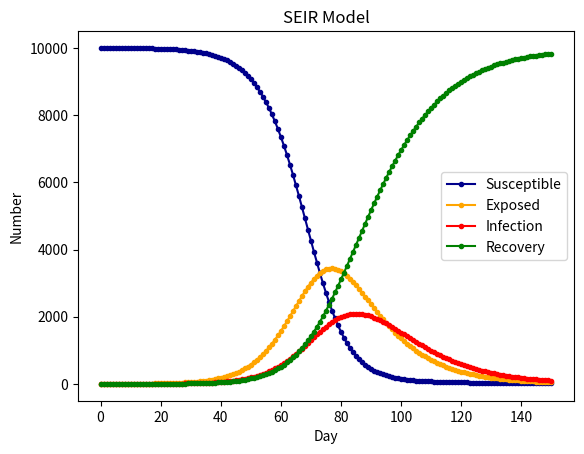

Python code for this plot:
import numpy as np
import scipy.integrate as spi
import matplotlib.pyplot as plt

N = 10000  # N为人群总数
beta = 0.6  # β为传染率系数
gamma = 0.1  # gamma为恢复率系数
Te = 14  # Te为疾病潜伏期
I_0 = 1  # I_0为感染者的初始人数
E_0 = 0  # E_0为潜伏者的初始人数
R_0 = 0  # R_0为治愈者的初始人数
S_0 = N - I_0 - R_0 - E_0  # S_0为易感染者的初始人数
T = 150  # T为传播时间
INI = (S_0, E_0, I_0, R_0)  # INI为初始状态下的数组


def funcSEIR(inivalue, _):
    Y = np.zeros(4)
    X = inivalue
    Y[0] = -(beta * X[0] * X[2]) / N  # 易感个体变化
    Y[1] = (beta * X[0] * X[2] / N - X[1] / Te)  # 潜伏个体变化
    Y[2] = X[1] / Te - gamma * X[2]  # 感染个体变化
    Y[3] = gamma * X[2]  # 治愈个体变化
    return Y


if __name__ == '__main__':
    T_range = np.arange(0, T + 1)
    RES = spi.odeint(funcSEIR, INI, T_range)
    plt.plot(RES[:, 0], color='darkblue', label='Susceptible', marker=
    '.')
    plt.plot(RES[:, 1], color='orange', label='Exposed', marker='.')
    plt.plot(RES[:, 2], color='red', label='Infection', marker='.')
    plt.plot(RES[:, 3], color='green', label='Recovery', marker='.')
    plt.title('SEIR Model')
    plt.legend()
    plt.xlabel('Day')
    plt.ylabel('Number')
    plt.show()
